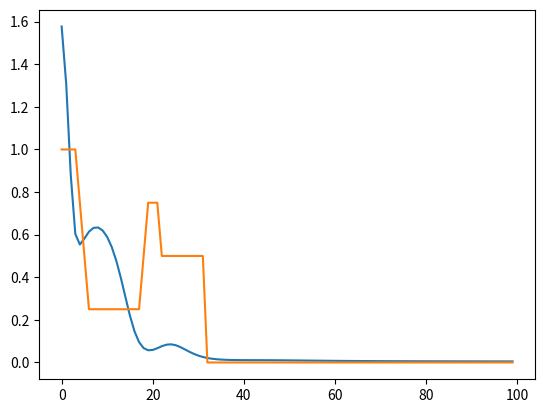

Reproduce this figure in Python.
import numpy as np
import matplotlib.pyplot as plt
	
X=np.array([[0,0,1,1],
            [0,1,0,1],
            [1,1,1,1]])
Y=np.array([[0,1,1,1]])

# model specifications
Ni=3; No=1;
	
#parameter and array initialization
Ntrials=100
wo=np.random.randn(No,Ni); dwo=np.zeros(wo.shape) 
error1=np.array([])
error2=np.array([])
	
for trial in range(Ntrials):     
    y = 1/(1+np.exp(-wo@X)) #output for all pattern
    do = y*(1-y)*(Y-y)  # delta output
    # update weights with momentum
    dwo = 0.9*dwo+do@X.T
    wo = wo+0.5*dwo
    error1 = np.append(error1,np.sum((Y-y)**2))
    error2 = np.append(error2,np.sum(1-(abs(Y-y)<0.1)))

plt.plot(error1); plt.plot(error2/4)
